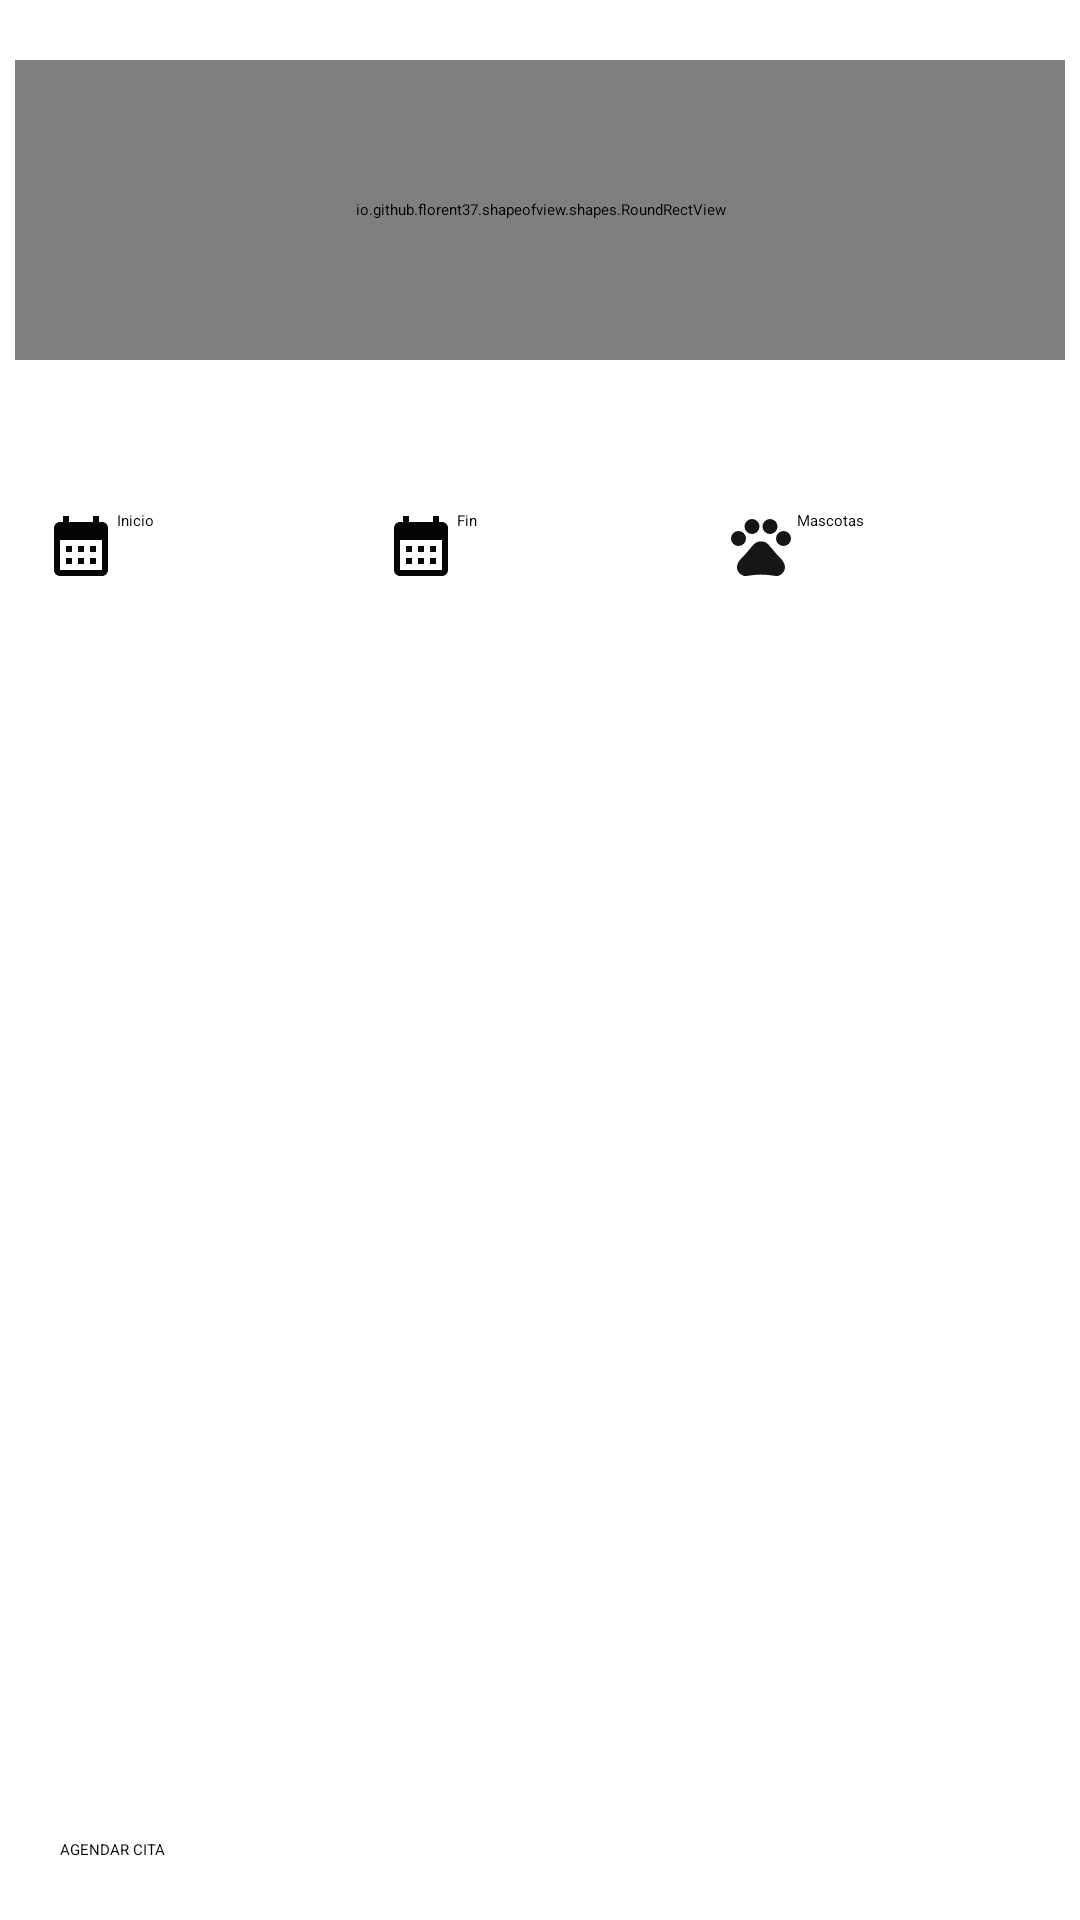

The Android layout XML behind this screen, and the referenced resources:
<!-- AndroidManifest.xml: application theme Theme.StartApp -->
<!-- res/layout/activity_agendar_cita.xml -->
<?xml version="1.0" encoding="utf-8"?>
<androidx.coordinatorlayout.widget.CoordinatorLayout xmlns:android="http://schemas.android.com/apk/res/android"
    xmlns:app="http://schemas.android.com/apk/res-auto"
    xmlns:tools="http://schemas.android.com/tools"
    android:layout_width="match_parent"
    android:layout_height="match_parent"
    tools:context=".AgendarCitaActivity">



    <LinearLayout
        android:layout_width="match_parent"
        android:layout_height="match_parent"
        android:orientation="vertical">

        <io.github.florent37.shapeofview.shapes.RoundRectView
            android:layout_width="match_parent"
            android:layout_height="100dp"
            android:layout_marginVertical="20dp"
            android:layout_marginHorizontal="5dp"
            android:elevation="4dp"
            app:shape_roundRect_bottomLeftRadius="10dp"
            app:shape_roundRect_bottomRightRadius="10dp"
            app:shape_roundRect_topLeftRadius="10dp"
            app:shape_roundRect_topRightRadius="10dp"
            app:shape_roundRect_borderColor="@color/verde_pastel"
            app:shape_roundRect_borderWidth="2dp"
            >


            

            <TextView
                android:layout_width="match_parent"
                android:layout_height="match_parent"
                android:text="AGENDAR CITA"
                android:gravity="center"
                android:textAlignment="center"
                android:textStyle="bold"
                android:textColor="@color/white"
                android:textSize="22sp"

                android:background="@color/verde_claro"
                />

        </io.github.florent37.shapeofview.shapes.RoundRectView>


        <LinearLayout
            android:layout_width="match_parent"
            android:layout_height="wrap_content"
            android:orientation="horizontal"
            android:layout_marginTop="20dp"
            android:padding="10dp"
            android:layout_gravity="top|center_horizontal"
            android:background="#80FFFFFF">

            <TextView
                android:id="@+id/tv_filtro_inicio"
                android:layout_width="0dp"
                android:layout_height="wrap_content"
                android:layout_weight="1"
                android:drawableLeft="@drawable/ic_calendar"

                android:ems="10"
                android:hint="Inicio"
                android:text=""
                android:paddingHorizontal="5dp"/>

            <TextView
                android:id="@+id/tv_filtro_fin"
                android:layout_width="0dp"
                android:layout_height="wrap_content"
                android:layout_weight="1"
                android:drawableLeft="@drawable/ic_calendar"
                android:ems="10"
                android:hint="Fin"
                android:text=""
                android:paddingHorizontal="5dp"/>


            <TextView
                android:id="@+id/tv_filtro_mascota"
                android:layout_width="0dp"
                android:layout_height="wrap_content"
                android:layout_weight="1"
                android:drawableLeft="@drawable/ic_patita"
                android:ems="10"
                android:hint="Mascotas"
                android:paddingHorizontal="5dp"
                android:background="#80FFFFFF"/>


        </LinearLayout>



    </LinearLayout>
    <Button
        android:id="@+id/btn_agendar_cita"
        android:layout_width="match_parent"
        android:layout_height="wrap_content"
        android:layout_gravity="bottom"
        android:layout_margin="20dp"
        android:text="AGENDAR CITA"
        android:backgroundTint="@color/verde_claro"/>


</androidx.coordinatorlayout.widget.CoordinatorLayout>
<!-- resources referenced by this layout -->
<resources>
  <color name="verde_claro">#85B587</color>
  <color name="verde_pastel">#ACCFAD</color>
  <color name="white">#FFFFFFFF</color>
  <!-- drawable ic_calendar (drawable) -->
  <vector android:height="24dp" android:tint="#050505"
      android:viewportHeight="24" android:viewportWidth="24"
      android:width="24dp" xmlns:android="http://schemas.android.com/apk/res/android">
      <path android:fillColor="@android:color/white" android:pathData="M19,4h-1V2h-2v2H8V2H6v2H5C3.89,4 3.01,4.9 3.01,6L3,20c0,1.1 0.89,2 2,2h14c1.1,0 2,-0.9 2,-2V6C21,4.9 20.1,4 19,4zM19,20H5V10h14V20zM9,14H7v-2h2V14zM13,14h-2v-2h2V14zM17,14h-2v-2h2V14zM9,18H7v-2h2V18zM13,18h-2v-2h2V18zM17,18h-2v-2h2V18z"/>
  </vector>
  <!-- drawable ic_patita (drawable) -->
  <vector android:height="24dp" android:tint="#171616"
      android:viewportHeight="24" android:viewportWidth="24"
      android:width="24dp" xmlns:android="http://schemas.android.com/apk/res/android">
      <path android:fillColor="@android:color/white" android:pathData="M4.5,9.5m-2.5,0a2.5,2.5 0,1 1,5 0a2.5,2.5 0,1 1,-5 0"/>
      <path android:fillColor="@android:color/white" android:pathData="M9,5.5m-2.5,0a2.5,2.5 0,1 1,5 0a2.5,2.5 0,1 1,-5 0"/>
      <path android:fillColor="@android:color/white" android:pathData="M15,5.5m-2.5,0a2.5,2.5 0,1 1,5 0a2.5,2.5 0,1 1,-5 0"/>
      <path android:fillColor="@android:color/white" android:pathData="M19.5,9.5m-2.5,0a2.5,2.5 0,1 1,5 0a2.5,2.5 0,1 1,-5 0"/>
      <path android:fillColor="@android:color/white" android:pathData="M17.34,14.86c-0.87,-1.02 -1.6,-1.89 -2.48,-2.91 -0.46,-0.54 -1.05,-1.08 -1.75,-1.32 -0.11,-0.04 -0.22,-0.07 -0.33,-0.09 -0.25,-0.04 -0.52,-0.04 -0.78,-0.04s-0.53,0 -0.79,0.05c-0.11,0.02 -0.22,0.05 -0.33,0.09 -0.7,0.24 -1.28,0.78 -1.75,1.32 -0.87,1.02 -1.6,1.89 -2.48,2.91 -1.31,1.31 -2.92,2.76 -2.62,4.79 0.29,1.02 1.02,2.03 2.33,2.32 0.73,0.15 3.06,-0.44 5.54,-0.44h0.18c2.48,0 4.81,0.58 5.54,0.44 1.31,-0.29 2.04,-1.31 2.33,-2.32 0.31,-2.04 -1.3,-3.49 -2.61,-4.8z"/>
  </vector>
  <style name="Theme.StartApp" parent="Theme.SplashScreen">
          <item name="windowSplashScreenBackground">@color/white</item>
          <item name="windowSplashScreenAnimatedIcon">@drawable/avd_logoanimado</item>
          <item name="windowSplashScreenAnimationDuration">1000</item>
          <item name="postSplashScreenTheme">@style/Theme.PetsHome</item>
      </style>
  <!-- drawable avd_logoanimado: vector/xml drawable (drawable, 68931 chars, omitted) -->
  <style name="Theme.PetsHome" parent="Base.Theme.PetsHome" />
  <style name="Base.Theme.PetsHome" parent="Theme.Material3.DayNight.NoActionBar">
          
          
          <item name="android:statusBarColor">@color/verde_claro</item>
      </style>
</resources>
